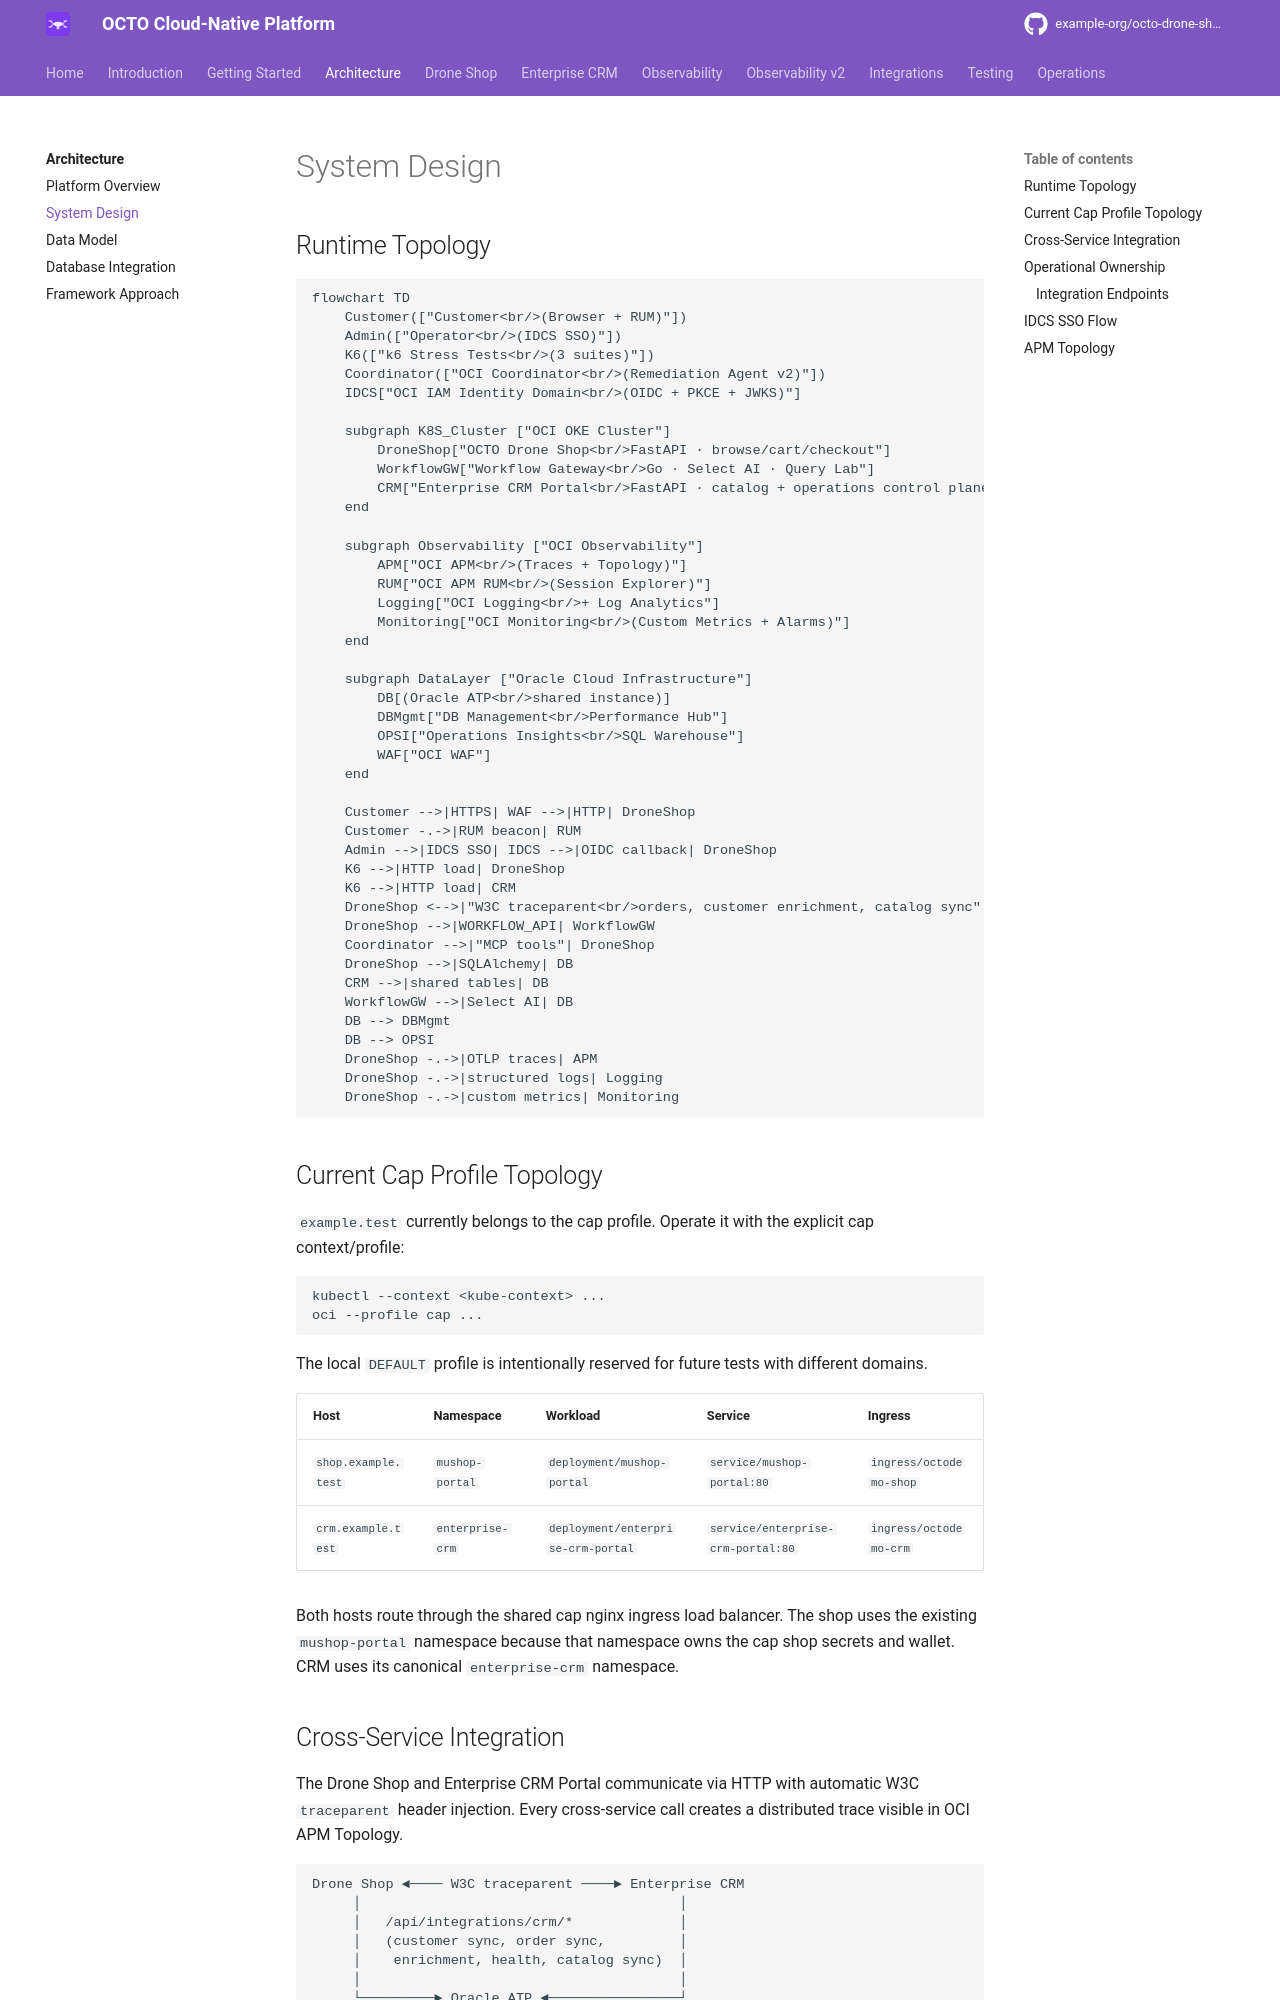

repository: adibirzu/octo-drone-shop · page: architecture/system-design/index.html · generator: mkdocs

# System Design

## Runtime Topology

```mermaid
flowchart TD
    Customer(["Customer<br/>(Browser + RUM)"])
    Admin(["Operator<br/>(IDCS SSO)"])
    K6(["k6 Stress Tests<br/>(3 suites)"])
    Coordinator(["OCI Coordinator<br/>(Remediation Agent v2)"])
    IDCS["OCI IAM Identity Domain<br/>(OIDC + PKCE + JWKS)"]

    subgraph K8S_Cluster ["OCI OKE Cluster"]
        DroneShop["OCTO Drone Shop<br/>FastAPI · browse/cart/checkout"]
        WorkflowGW["Workflow Gateway<br/>Go · Select AI · Query Lab"]
        CRM["Enterprise CRM Portal<br/>FastAPI · catalog + operations control plane"]
    end

    subgraph Observability ["OCI Observability"]
        APM["OCI APM<br/>(Traces + Topology)"]
        RUM["OCI APM RUM<br/>(Session Explorer)"]
        Logging["OCI Logging<br/>+ Log Analytics"]
        Monitoring["OCI Monitoring<br/>(Custom Metrics + Alarms)"]
    end

    subgraph DataLayer ["Oracle Cloud Infrastructure"]
        DB[(Oracle ATP<br/>shared instance)]
        DBMgmt["DB Management<br/>Performance Hub"]
        OPSI["Operations Insights<br/>SQL Warehouse"]
        WAF["OCI WAF"]
    end

    Customer -->|HTTPS| WAF -->|HTTP| DroneShop
    Customer -.->|RUM beacon| RUM
    Admin -->|IDCS SSO| IDCS -->|OIDC callback| DroneShop
    K6 -->|HTTP load| DroneShop
    K6 -->|HTTP load| CRM
    DroneShop <-->|"W3C traceparent<br/>orders, customer enrichment, catalog sync"| CRM
    DroneShop -->|WORKFLOW_API| WorkflowGW
    Coordinator -->|"MCP tools"| DroneShop
    DroneShop -->|SQLAlchemy| DB
    CRM -->|shared tables| DB
    WorkflowGW -->|Select AI| DB
    DB --> DBMgmt
    DB --> OPSI
    DroneShop -.->|OTLP traces| APM
    DroneShop -.->|structured logs| Logging
    DroneShop -.->|custom metrics| Monitoring
```

## Current Cap Profile Topology

`example.test` currently belongs to the cap profile. Operate it with the
explicit cap context/profile:

```bash
kubectl --context <kube-context> ...
oci --profile cap ...
```

The local `DEFAULT` profile is intentionally reserved for future tests with
different domains.

| Host | Namespace | Workload | Service | Ingress |
|---|---|---|---|---|
| `shop.example.test` | `mushop-portal` | `deployment/mushop-portal` | `service/mushop-portal:80` | `ingress/octodemo-shop` |
| `crm.example.test` | `enterprise-crm` | `deployment/enterprise-crm-portal` | `service/enterprise-crm-portal:80` | `ingress/octodemo-crm` |

Both hosts route through the shared cap nginx ingress load balancer. The shop
uses the existing `mushop-portal` namespace because that namespace owns the cap
shop secrets and wallet. CRM uses its canonical `enterprise-crm` namespace.
